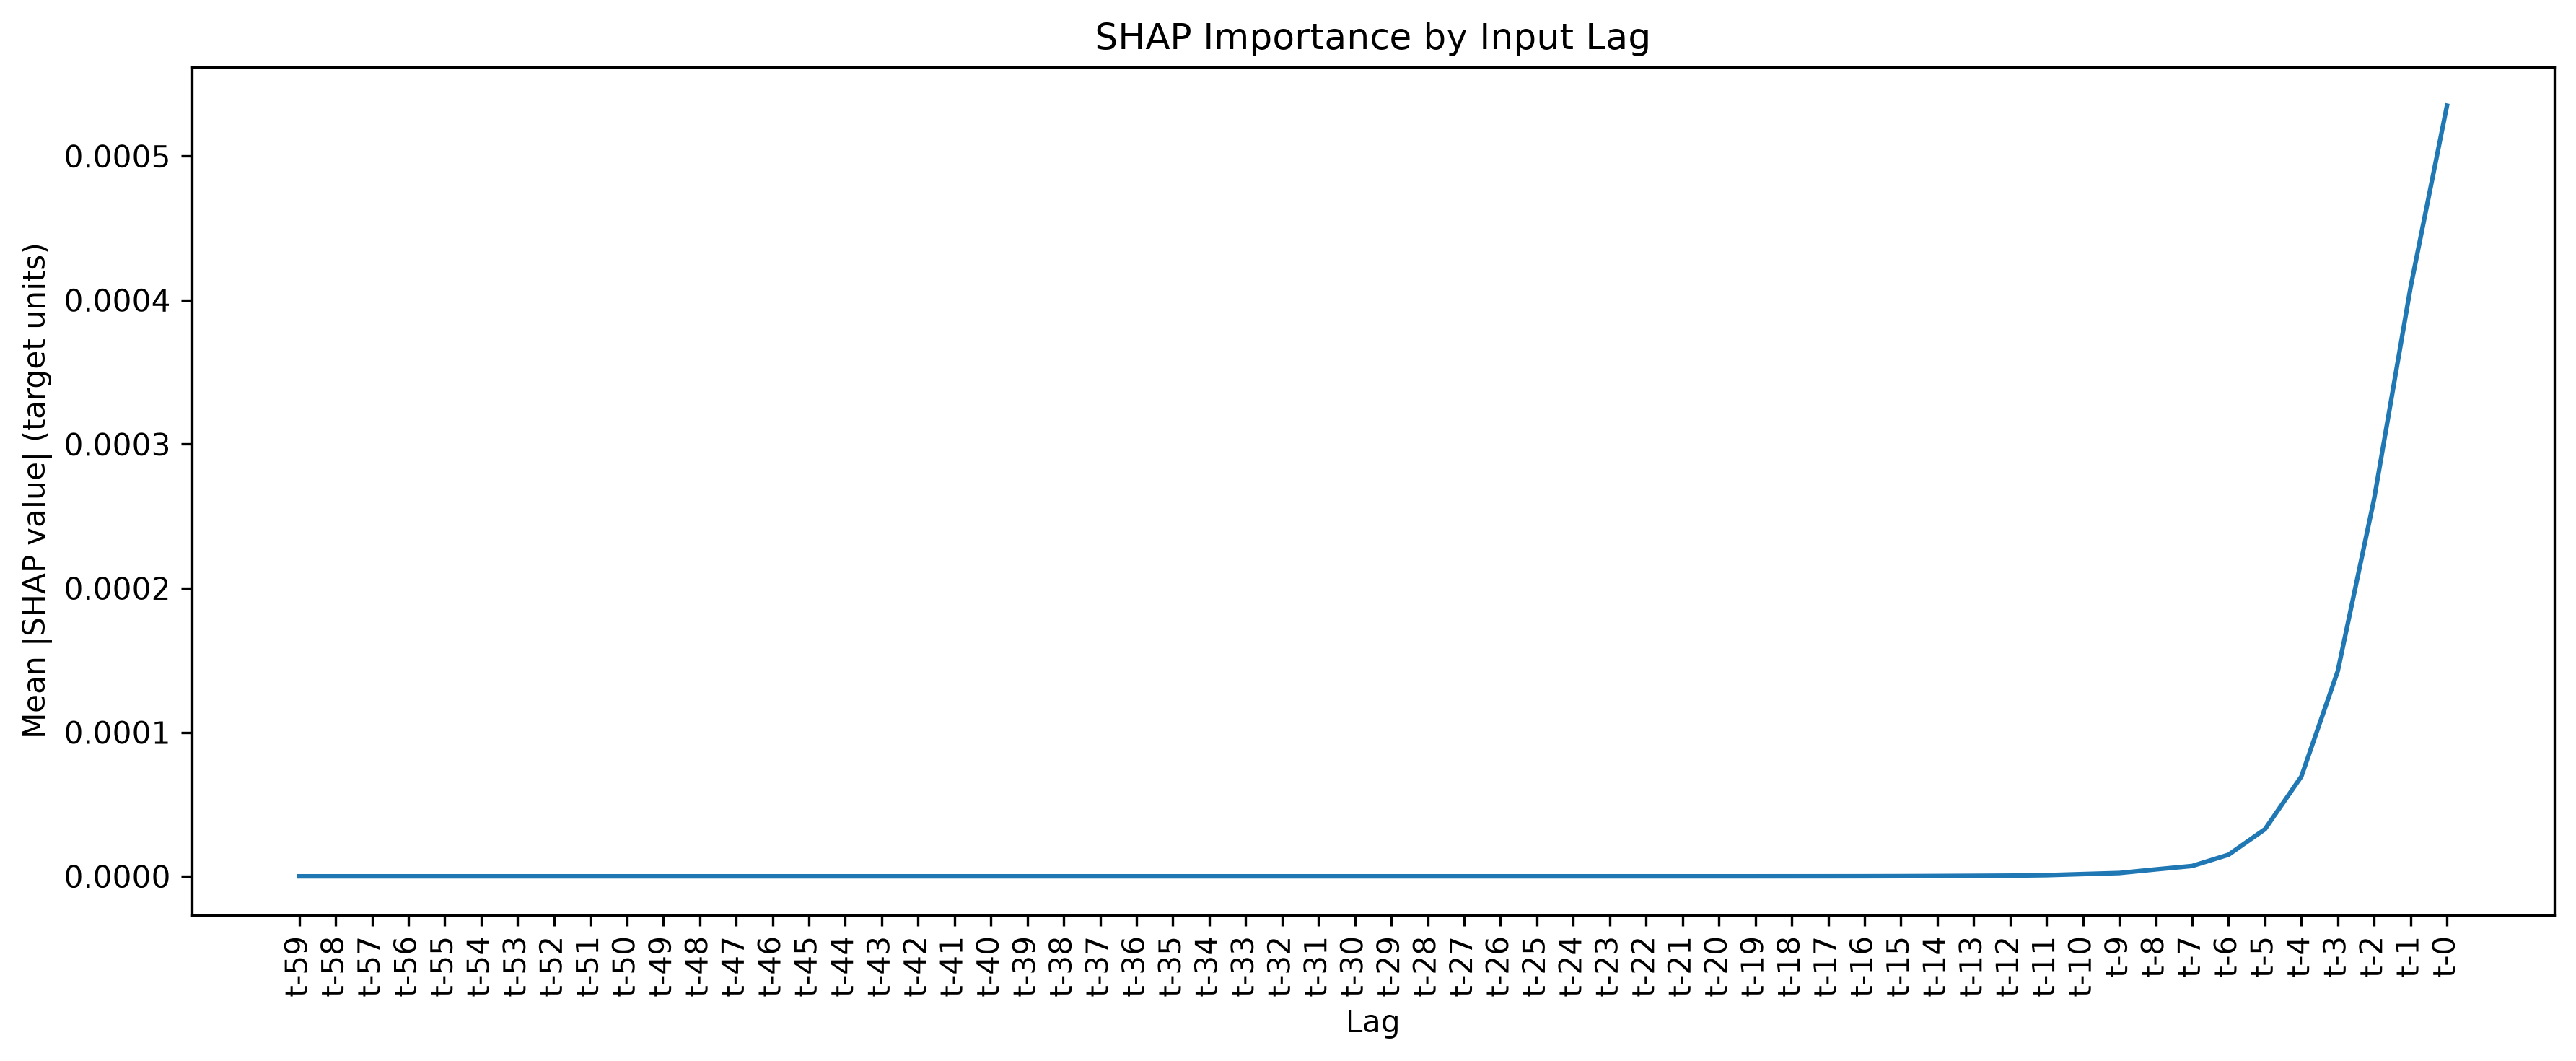

The file beside this chart, header and first rows:
Lag, SHAP MeanAbs, SHAP Lag Rank
t-0, 0.000535, 1
t-1, 0.0004089, 2
t-2, 0.0002622, 3
t-3, 0.0001425, 4
t-4, 6.931680236984987e-05, 5
t-5, 3.269729379516108e-05, 6
t-6, 1.4991424771523176e-05, 7
t-7, 7.16544775145283e-06, 8
t-8, 4.7973246995757e-06, 9
t-9, 2.2944210738030598e-06, 10
t-10, 1.5633018586720238e-06, 11
t-11, 8.032086175524475e-07, 12
t-12, 4.714061582624166e-07, 13
t-13, 3.3317142617580645e-07, 14
t-14, 2.1129702355779102e-07, 15
t-15, 1.1140748756661252e-07, 16
t-16, 5.412873108015198e-08, 17
t-17, 2.7874442947920584e-08, 18
t-18, 1.2373033231389952e-08, 19
t-19, 5.042995129730251e-09, 20
t-20, 3.5856916985804637e-09, 21
t-21, 1.7683514185371176e-09, 22
t-22, 1.1681094224520941e-09, 23
t-23, 6.430345280748283e-10, 24
t-24, 4.034519137360077e-10, 25
t-25, 3.010288447051262e-10, 26
t-26, 1.9424888751131788e-10, 27
t-27, 1.0617355593685678e-10, 28
t-28, 5.417992371165507e-11, 29
t-29, 2.7005074353474728e-11, 30
t-30, 1.2231514347950425e-11, 31
t-31, 3.9621004933516054e-12, 32
t-32, 1.4991047953808893e-12, 33
t-33, 1.0310679232268973e-12, 34
t-34, 8.513436704024556e-13, 35
t-35, 6.306390141243473e-13, 36
t-36, 4.712791715998144e-13, 37
t-37, 3.2444018830462377e-13, 38
t-38, 2.1004703642137317e-13, 39
t-39, 1.2114636430788523e-13, 40
t-40, 6.501696289815695e-14, 41
t-41, 3.348504307253389e-14, 42
t-42, 1.5567984922222714e-14, 43
t-43, 6.883722375808998e-15, 44
t-44, 3.117733350545653e-15, 45
t-45, 1.6948669147958858e-15, 46
t-46, 1.0834595401242463e-15, 47
t-47, 6.921672354525188e-16, 48
t-48, 4.465234989556441e-16, 49
t-49, 2.8951084271864093e-16, 50
t-50, 1.7840514533874854e-16, 51
t-51, 1.0449313846203201e-16, 52
t-52, 6.036011401356554e-17, 53
t-53, 3.487658312437802e-17, 54
t-54, 1.9126674841495084e-17, 55
t-55, 1.1250208417484946e-17, 56
t-56, 7.407295327174541e-18, 57
t-57, 4.944642577896411e-18, 58
t-58, 3.1736815771754407e-18, 59
t-59, 2.0535717489968735e-18, 60
